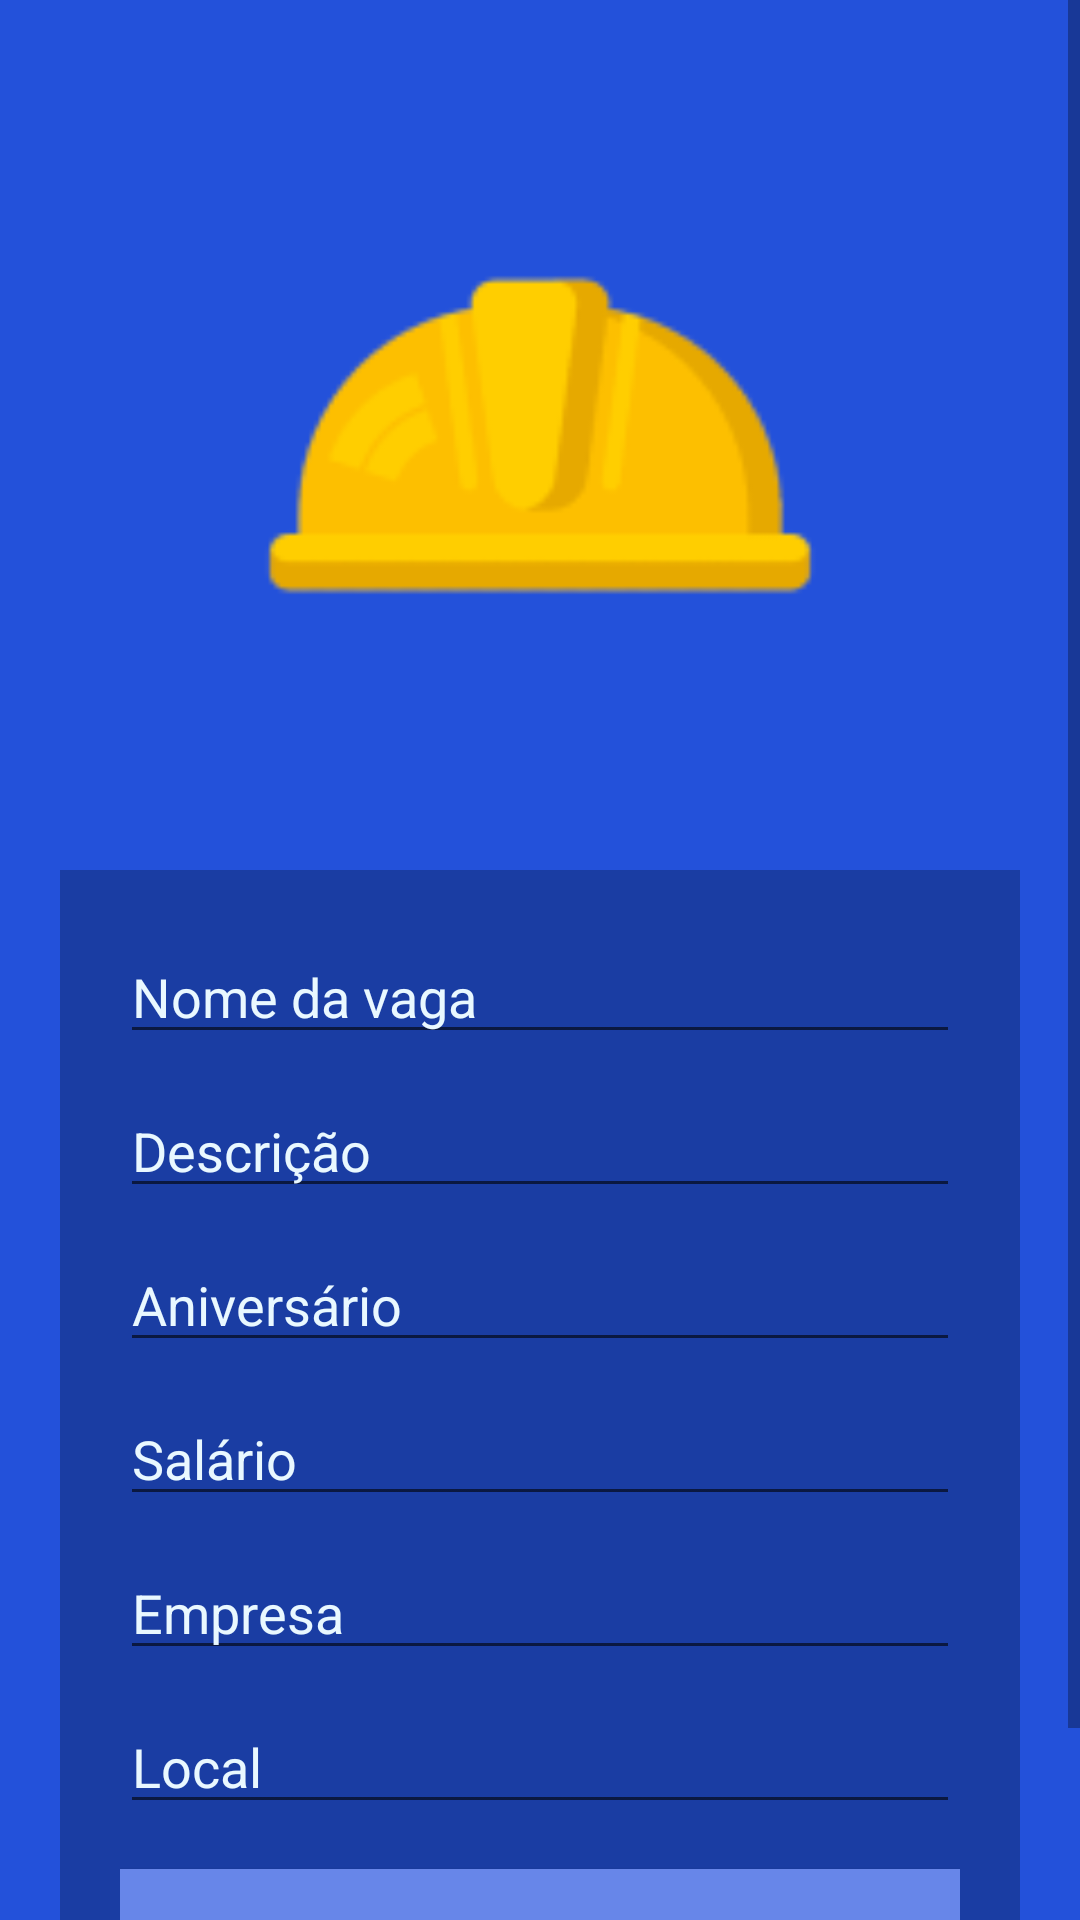

Write the Android layout XML for this screen, with the resource values it uses.
<!-- AndroidManifest.xml: application theme Theme.Citra_moblie -->
<!-- res/layout/activity_edit_vacancy.xml -->
<?xml version="1.0" encoding="utf-8"?>
<ScrollView
    xmlns:android="http://schemas.android.com/apk/res/android"
    xmlns:app="http://schemas.android.com/apk/res-auto"
    xmlns:tools="http://schemas.android.com/tools"
    android:layout_width="match_parent"
    android:layout_height="match_parent"
    tools:layout_editor_absoluteX="1dp"
    tools:layout_editor_absoluteY="1dp"
    android:fillViewport="true">

    <androidx.constraintlayout.widget.ConstraintLayout
        android:id="@+id/text"
        android:layout_width="match_parent"
        android:layout_height="wrap_content"
        android:background="@color/blue"
        tools:context=".LoginActivity">

        <androidx.constraintlayout.widget.Guideline
            android:id="@+id/guideline2"
            android:layout_width="wrap_content"
            android:layout_height="wrap_content"
            android:orientation="vertical"
            app:layout_constraintGuide_begin="20dp" />

        <androidx.constraintlayout.widget.Guideline
            android:id="@+id/guideline3"
            android:layout_width="wrap_content"
            android:layout_height="wrap_content"
            android:orientation="vertical"
            app:layout_constraintGuide_end="20dp" />

        <androidx.constraintlayout.widget.Guideline
            android:id="@+id/guideline5"
            android:layout_width="wrap_content"
            android:layout_height="wrap_content"
            android:orientation="vertical"
            app:layout_constraintGuide_begin="20dp" />

        <androidx.constraintlayout.widget.ConstraintLayout
            android:id="@+id/constraintLayout"
            android:layout_width="0dp"
            android:layout_height="wrap_content"
            android:layout_marginBottom="20dp"
            android:background="@color/dark_blue"
            android:fadeScrollbars="true"
            android:isScrollContainer="true"
            android:keepScreenOn="false"
            android:padding="20dp"
            app:layout_constraintBottom_toBottomOf="parent"
            app:layout_constraintEnd_toStartOf="@+id/guideline3"
            app:layout_constraintStart_toStartOf="@+id/guideline2">

            <EditText
                android:id="@+id/editTextTextPersonName6"
                android:layout_width="match_parent"
                android:layout_height="wrap_content"
                android:layout_marginTop="10dp"
                android:layout_marginBottom="15dp"
                android:ems="10"
                android:inputType="text"
                android:shadowColor="@color/white"
                android:text="Local"
                android:textColor="@color/text"
                android:textColorHighlight="@color/text"
                android:textColorHint="@color/white"
                app:layout_constraintBottom_toTopOf="@+id/registerUserActivity"
                app:layout_constraintTop_toBottomOf="@+id/editTextTextPersonName5"
                app:layout_constraintVertical_bias="0.0"
                tools:layout_editor_absoluteX="20dp" />

            <EditText
                android:id="@+id/editTextTextPersonName5"
                android:layout_width="match_parent"
                android:layout_height="wrap_content"
                android:layout_marginTop="10dp"
                android:ems="10"
                android:inputType="text"
                android:shadowColor="@color/white"
                android:soundEffectsEnabled="false"
                android:text="Empresa"
                android:textColor="@color/text"
                android:textColorHighlight="@color/text"
                android:textColorHint="@color/white"
                app:layout_constraintTop_toBottomOf="@+id/editTextTextPersonName4"
                tools:layout_editor_absoluteX="16dp" />

            <Button
                android:id="@+id/registerUserActivity"
                android:layout_width="match_parent"
                android:layout_height="wrap_content"
                android:background="@color/light_blue"
                android:text="anunciar"
                android:textColor="@color/text"
                app:layout_constraintBottom_toBottomOf="parent"
                tools:ignore="MissingConstraints"
                tools:layout_editor_absoluteX="25dp" />

            <EditText
                android:id="@+id/editTextTextPersonName3"
                android:layout_width="match_parent"
                android:layout_height="wrap_content"
                android:ems="10"
                android:inputType="textPersonName"
                android:shadowColor="@color/white"
                android:text="Nome da vaga"
                android:textColor="@color/text"
                android:textColorHighlight="@color/text"
                android:textColorHint="@color/white"
                app:layout_constraintTop_toBottomOf="@+id/imageView"
                tools:layout_editor_absoluteX="-6dp" />

            <EditText
                android:id="@+id/editTextTextPersonName7"
                android:layout_width="match_parent"
                android:layout_height="wrap_content"
                android:layout_marginTop="10dp"
                android:ems="10"
                android:inputType="textMultiLine"
                android:shadowColor="@color/white"
                android:text="Descrição"
                android:textColor="@color/text"
                android:textColorHighlight="@color/text"
                android:textColorHint="@color/white"
                app:layout_constraintTop_toBottomOf="@+id/editTextTextPersonName3"
                tools:layout_editor_absoluteX="20dp" />

            <EditText
                android:id="@+id/editTextTextPersonName2"
                android:layout_width="match_parent"
                android:layout_height="wrap_content"
                android:layout_marginTop="10dp"
                android:ems="10"
                android:inputType="date"
                android:shadowColor="@color/white"
                android:text="Aniversário"
                android:textColor="@color/text"
                android:textColorHighlight="@color/text"
                android:textColorHint="@color/white"
                app:layout_constraintTop_toBottomOf="@+id/editTextTextPersonName7"
                tools:layout_editor_absoluteX="16dp" />

            <EditText
                android:id="@+id/editTextTextPersonName4"
                android:layout_width="match_parent"
                android:layout_height="wrap_content"
                android:layout_marginTop="10dp"
                android:ems="10"
                android:inputType="number"
                android:shadowColor="@color/white"
                android:text="Salário"
                android:textColor="@color/text"
                android:textColorHighlight="@color/text"
                android:textColorHint="@color/white"
                app:layout_constraintTop_toBottomOf="@+id/editTextTextPersonName2"
                tools:layout_editor_absoluteX="24dp" />

        </androidx.constraintlayout.widget.ConstraintLayout>

        <ImageView
            android:id="@+id/imageView"
            android:layout_width="300dp"
            android:layout_height="290dp"
            app:layout_constraintBottom_toTopOf="@+id/constraintLayout"
            app:layout_constraintEnd_toStartOf="@+id/guideline3"
            app:layout_constraintStart_toStartOf="@+id/guideline2"
            app:layout_constraintTop_toTopOf="parent"
            app:srcCompat="@drawable/register_user_image" />
    </androidx.constraintlayout.widget.ConstraintLayout>
</ScrollView>
<!-- resources referenced by this layout -->
<resources>
  <color name="blue">#2351DA</color>
  <color name="dark_blue">#1a3da3</color>
  <color name="light_blue">#6786E9</color>
  <color name="text">#E9F8FF</color>
  <color name="white">#FFFFFFFF</color>
  <!-- drawable register_user_image: png bitmap (drawable-v24, 4399 bytes) -->
  <style name="Theme.Citra_moblie" parent="Theme.MaterialComponents.DayNight.DarkActionBar">
          
          <item name="colorPrimary">@color/blue</item>
          <item name="colorPrimaryVariant">@color/dark_blue</item>
          <item name="colorOnPrimary">@color/white</item>
          
          <item name="colorSecondary">@color/blue</item>
          <item name="colorSecondaryVariant">@color/dark_blue</item>
          <item name="colorOnSecondary">@color/white</item>
          
          <item name="android:statusBarColor" tools:targetApi="l">?attr/colorPrimaryVariant</item>
          
      </style>
</resources>
